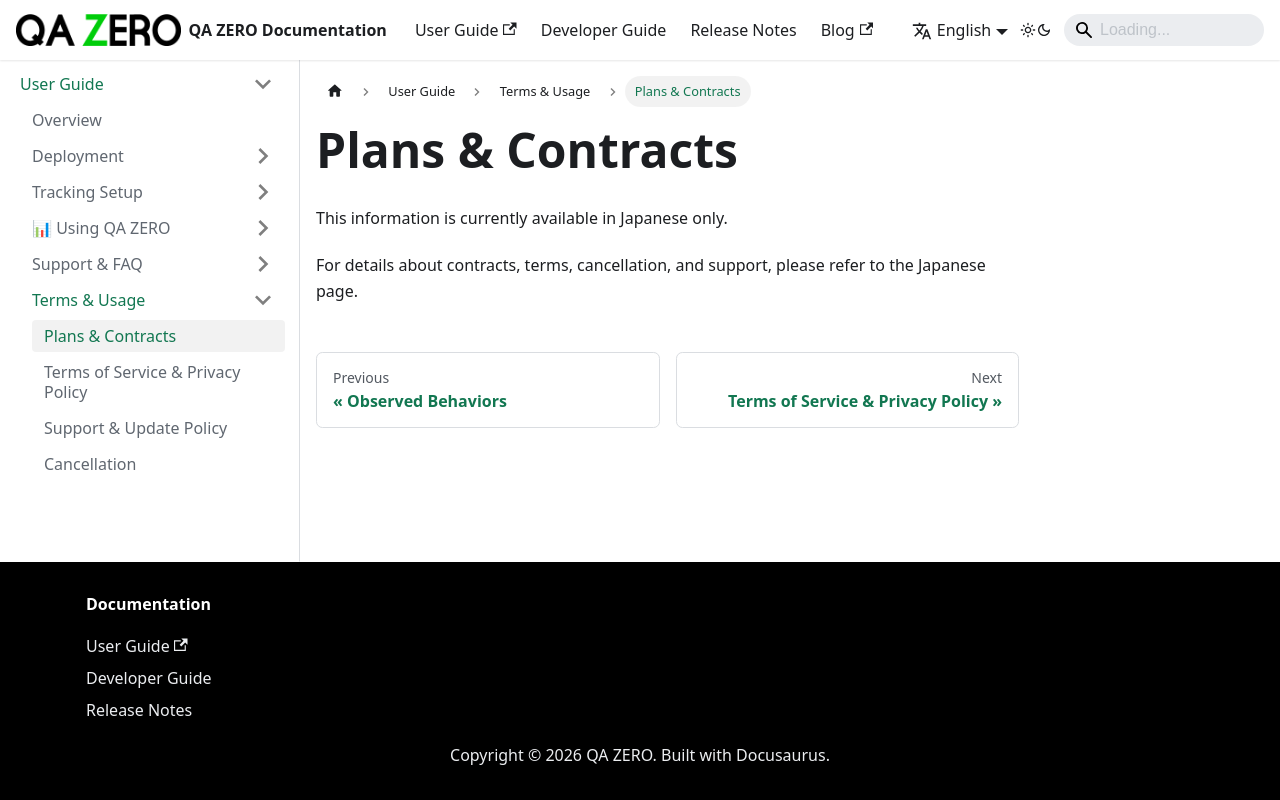

repository: quarka-org/docs.qazero.com · page: docs/user-manual/terms/plans-contracts/index.html · generator: docusaurus

---
sidebar_position: 1
title: Plans & Contracts
---

# Plans & Contracts

This information is currently available in Japanese only.

For details about contracts, terms, cancellation, and support,
please refer to the Japanese page.
